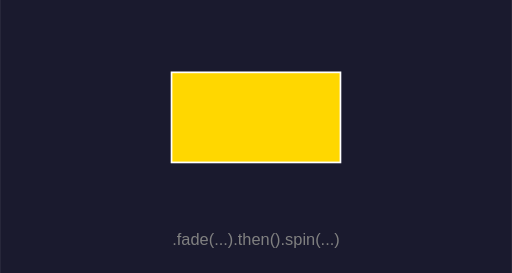
t = 0.00 s
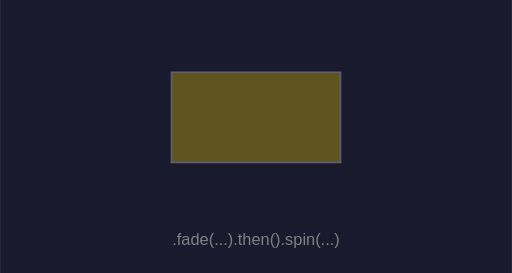
t = 0.75 s
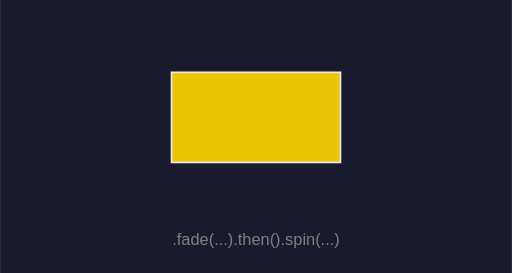
t = 1.31 s
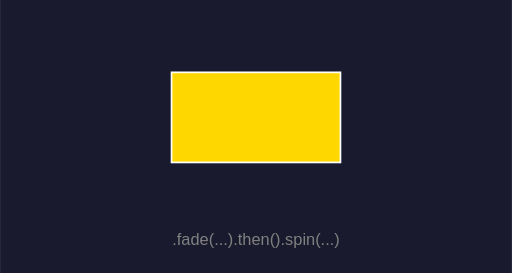
t = 2.00 s
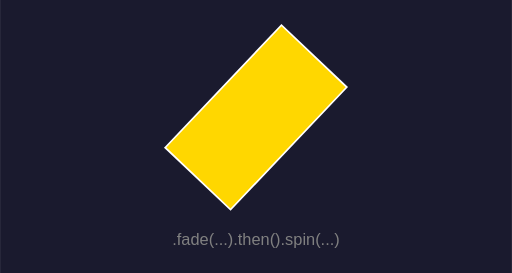
t = 2.75 s
t = 3.50 s: frame unchanged from t = 0.00 s, image omitted

The animated SVG that drew these frames (rendered in a browser with its animation timeline set to each time). Animation: 2 SMIL elements (animate=1,animateTransform=1); one cycle of 3.50 s.

<?xml version="1.0" encoding="UTF-8"?>
<svg xmlns="http://www.w3.org/2000/svg" width="300" height="160" viewBox="0 0 300 160">
  <rect width="100%" height="100%" fill="#1a1a2e" />
  <rect x="100.5" y="42.4" width="99" height="52.8" fill="gold" stroke="white" stroke-width="1">
  <animate attributeName="opacity" values="1;0.3;1" keyTimes="0;0.5;1" dur="1.5s" calcMode="spline" keySplines="0.42 0.0 0.58 1.0;0.42 0.0 0.58 1.0" fill="freeze" />
  <animateTransform attributeName="transform" values="0 150 68.8;360 150 68.8;0 150 68.8" keyTimes="0;0.5;1" dur="2.0s" begin="1.5s" calcMode="spline" keySplines="0.42 0.0 0.58 1.0;0.42 0.0 0.58 1.0" fill="freeze" type="rotate" additive="sum" />
</rect>
  <text x="150" y="140.8" font-size="9.6" font-family="sans-serif" font-style="normal" font-weight="normal" fill="gray" text-anchor="middle" dominant-baseline="middle">.fade(...).then().spin(...)</text>
</svg>
